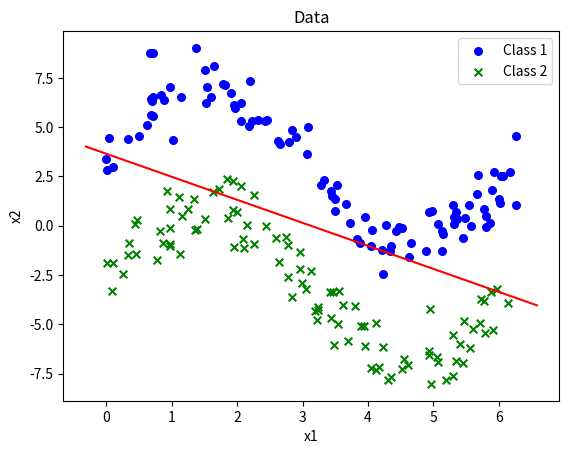

The matplotlib source for this figure:
import numpy as np
import matplotlib.pyplot as plt

'''
Step 0: Write methods for plotting the dataset and the decision boundary
'''

# See the documentation for method add_subplot
# https://matplotlib.org/api/_as_gen/matplotlib.figure.Figure.html#matplotlib.figure.Figure.add_subplot
#
# Shortly, add_subplot adds an axis to a figure and returns a matplotlib.axes.Axes object.
# In the following, a new axis is created at the first position on a grid of 1 row and 1 column.
figure = plt.figure()
axes = figure.add_subplot(111)


def plot_dataset(X1, X2, axis):
    axis.scatter(np.array(X1[:, 0]), np.array(X1[:, 1]), s=30, c='b', marker='o', label='Class 1')
    axis.scatter(np.array(X2[:, 0]), np.array(X2[:, 1]), s=30, c='g', marker='x', label='Class 2')

    plt.xlabel('x1')
    plt.ylabel('x2')
    plt.title('Data')
    plt.legend()


def plot_decision_boundary(theta, axis):
    x_limit = axis.get_xlim()  # get_xlim() returns (float, float) representing the current x-axis limits

    # Hint:
    #
    # We'd like to plot the decision boundary based on (theta^T)(x) = 0
    # This means (theta_0)(x_0) + (theta_1)(x_1) + (theta_2)(x_2) = 0
    # Recall that x_0 is 1. So, it becomes theta0 + (theta_1)(x_1) + (theta_2)(x_2) = 0
    # Now, let's solve the above equation for x_2 (Why is this reasonable?)
    # i.e. x_2 = -(theta0 + theta_1 * x_1) / theta_2

    point1 = (x_limit[0], - (theta[0] + theta[1] * x_limit[0]) / theta[2])
    point2 = (x_limit[1], - (theta[0] + theta[1] * x_limit[1]) / theta[2])

    plt.plot((point1[0], point2[0]), (point1[1], point2[1]), 'r-')


'''
Step 1: Prepare the dataset (X, y) and theta obtained from Problem 2.2
'''
X1 = np.array([[5.85811186e+00, 1.22514944e-01], [6.00000443e+00, 1.35309858e+00],
               [5.92284784e+00, 2.73055315e+00], [1.52096299e+00, 6.21018604e+00],
               [5.30181969e+00, 1.06006684e+00], [1.84827940e-02, 2.85281664e+00],
               [3.45604657e+00, 1.53032968e+00], [4.22908122e-03, 3.36294834e+00],
               [3.48985476e+00, 7.51884752e-01], [6.26725305e+00, 1.07496703e+00],
               [1.14301185e+00, 6.51237438e+00], [4.23216371e+00, -2.44093332e+00],
               [5.47550663e+00, 4.06333297e-01], [6.91545908e-01, 6.40202254e+00],
               [5.36323789e+00, 3.34195653e-01], [2.05562456e+00, 6.22292165e+00],
               [8.41550344e-01, 6.64205417e+00], [3.52365485e+00, 2.04313164e+00],
               [4.47711189e+00, -3.86246764e-02], [5.89528259e+00, 1.79006628e+00],
               [6.19166029e-01, 5.11662188e+00], [5.54388098e+00, 1.06447058e+00],
               [2.32147724e+00, 5.38777768e+00], [2.62141168e+00, 4.28575143e+00],
               [4.63535586e-02, 4.45755669e+00], [5.33931497e+00, 7.04464916e-01],
               [5.57510725e+00, -3.39830880e-02], [1.96161624e+00, 5.95425951e+00],
               [1.91163042e+00, 6.75226744e+00], [1.64362576e+00, 8.10340980e+00],
               [7.10795973e-01, 8.76085464e+00], [6.92524153e-01, 5.61415508e+00],
               [4.94898675e-01, 4.54839212e+00], [6.06103845e+00, 2.50633947e+00],
               [9.73818272e-02, 2.98938521e+00], [4.88362231e+00, -1.27782382e+00],
               [3.07408705e+00, 3.63515130e+00], [3.28864750e+00, 2.07462075e+00],
               [6.26354557e+00, 4.53934384e+00], [6.16816836e+00, 2.73690942e+00],
               [4.21560198e+00, -1.22336763e+00], [5.12756678e+00, -1.29691280e+00],
               [4.35537106e+00, -1.02344862e+00], [2.45336946e+00, 5.36145405e+00],
               [1.81532920e+00, 7.15020457e+00], [5.07147058e+00, 1.02288646e-01],
               [1.54560026e+00, 7.04755026e+00], [4.42717299e+00, -2.81259623e-01],
               [2.83503002e+00, 4.84934257e+00], [5.80106290e+00, -5.74634830e-02],
               [2.22759281e+00, 5.29488901e+00], [3.08219947e+00, 5.00507772e+00],
               [5.79711865e+00, 5.07300906e-01], [1.50372185e+00, 7.92150886e+00],
               [5.31174440e+00, 4.69530673e-01], [1.02455161e+00, 4.37343480e+00],
               [4.52702912e+00, -1.04276511e-01], [3.88224756e+00, -8.80499022e-01],
               [4.05922572e+00, -2.13265308e-01], [6.03892811e+00, 2.54764213e+00],
               [6.69758084e-01, 8.75729172e+00], [3.43081467e+00, 1.78550466e+00],
               [5.68295684e+00, 2.56567127e+00], [5.77236666e+00, 8.62633177e-01],
               [4.62600300e+00, -1.59433537e+00], [5.44977295e+00, -6.29484710e-01],
               [8.83574711e-01, 6.39890091e+00], [9.77493464e-01, 7.04576842e+00],
               [6.96010647e-01, 6.32483711e+00], [2.42501319e+00, 5.31169779e+00],
               [7.13900135e-01, 5.55653866e+00], [1.60388408e+00, 6.52536492e+00],
               [1.95919971e+00, 6.14051234e+00], [3.72469206e+00, 1.16211293e-01],
               [2.18109919e+00, 5.03391632e+00], [3.37992980e-01, 4.38666016e+00],
               [2.66255987e+00, 4.16248548e+00], [1.37563677e+00, 9.01655089e+00],
               [4.97070262e+00, 7.65748319e-01], [5.67177205e+00, 1.60946513e+00],
               [5.31404919e+00, 9.70842964e-02], [6.02115102e+00, 1.14662909e+00],
               [4.05204793e+00, -1.03418242e+00], [3.66918406e+00, 1.11617948e+00],
               [3.82708241e+00, -6.89595628e-01], [4.65955271e+00, -8.63810375e-01],
               [3.32919754e+00, 2.31647457e+00], [4.33734390e+00, -1.29535742e+00],
               [3.95943543e+00, 4.58081833e-01], [2.89422338e+00, 4.49606922e+00],
               [2.19510893e+00, 7.36292377e+00], [2.79133907e+00, 4.25746815e+00],
               [7.19221108e-01, 6.54004102e+00], [5.13548270e+00, -2.54674801e-01],
               [2.05933161e+00, 5.28710542e+00], [1.78202945e+00, 7.16853185e+00],
               [3.48957680e+00, 1.36969854e+00], [4.93781831e+00, 6.91655345e-01],
               [4.27909400e+00, 2.03346686e-02], [5.15336506e+00, -4.14053935e-01]])

X2 = np.array([[3.43323051, -4.68184123], [2.59748185, -0.61500731],
               [0.33480371, -1.47508942], [5.7825976, -5.44824068],
               [0.87070876, -0.89526139], [0.01802905, -1.89299839],
               [2.74929135, -0.56312653], [4.22560236, -6.12770556],
               [2.78127731, -0.95800779], [3.47222918, -3.33378672],
               [0.9782014, -1.00938521], [2.25445075, -0.90402158],
               [5.55216081, -6.18491739], [6.13910761, -3.93666989],
               [2.99043663, -2.89123684], [0.44884867, -1.45297558],
               [3.88912523, -5.06048717], [2.10025175, -1.1028566],
               [0.93182831, 1.75229369], [3.80362678, -4.04122195],
               [0.34639776, -0.87243213], [5.7116009, -4.93209123],
               [5.05087165, -6.67367203], [1.3492558, 1.33394759],
               [2.95688016, -2.19674503], [4.96859322, -8.01640548],
               [5.87695275, -3.34649668], [1.94117582, 2.27797699],
               [3.62547526, -4.0217949], [0.82629384, -0.27290357],
               [3.6890367, -5.82061241], [4.93797566, -6.52602515],
               [5.90841492, -5.27521196], [5.1879215, -7.80427044],
               [2.09766098, -0.68048301], [5.76655061, -3.82518968],
               [0.97690188, -0.91069622], [2.26501337, 1.56056043],
               [3.13676069, -2.29446312], [5.29747136, -5.55385824],
               [2.00649857, 0.68266315], [0.77856457, -1.75844385],
               [3.54571209, -4.98304275], [0.97247461, -0.11610218],
               [4.31311129, -7.82947521], [3.48007352, -6.04086403],
               [1.50781401, 0.33381045], [2.43853928, -0.03145604],
               [0.25314147, -2.45908731], [1.35654226, -0.22865539],
               [5.06582758, -6.90535573], [3.41686466, -3.37239301],
               [5.61214807, -5.25701105], [5.97522182, -3.22566212],
               [3.18939015, -4.3188073], [5.46345617, -4.82657628],
               [5.41151575, -6.0126475], [5.347017, -6.83984988],
               [5.7259852, -3.72566258], [1.38905244, -0.13844681],
               [3.9562558, -6.09691018], [1.25473486, 0.8640623],
               [0.08936814, -3.30723552], [3.22365241, -4.78721191],
               [3.2415687, -4.24880257], [1.1302129, -1.41426559],
               [4.12636748, -7.32837589], [2.15023019, 0.05432966],
               [4.55269902, -6.73020725], [1.63594817, 1.72806532],
               [0.099722, -1.90546332], [4.61336823, -7.07377162],
               [3.55425568, -3.30089928], [4.52715899, -7.27897524],
               [5.30602493, -7.61995372], [5.44738276, -6.9766927],
               [4.34946148, -7.64515063], [4.04771578, -7.19386371],
               [1.85701731, 0.39977015], [3.04610896, -3.2246929],
               [2.96501443, -1.32784036], [1.15817849, 0.48576348],
               [1.11438724, 1.46252362], [0.44152831, 0.09032514],
               [1.95859258, -1.05902546], [2.63644257, -1.85839175],
               [1.93538744, 0.77671848], [4.12489761, -4.92407274],
               [3.93239509, -5.08468575], [3.22929697, -4.11585099],
               [4.94033586, -4.20813851], [2.77167364, -2.60322887],
               [2.05535528, 2.02195992], [0.97916579, 0.86646976],
               [1.84314531, 2.3764651], [4.92906354, -6.32746025],
               [1.72832737, 1.88550113], [2.83989839, -3.62635215],
               [4.17304198, -7.15506579], [0.47159292, 0.28458576]])

X = np.concatenate([X1, X2], 0)
y = np.concatenate([np.matrix(np.zeros([100, 1])), np.matrix(np.ones([100, 1]))])

# Put theta you have obtained from Problem 1.2 or Problem 1.3
theta = np.array([[6.66148814], [-2.1293851], [-1.82341943]])

'''
Step 3: Call the methods to plot the dataset and the decision boundary
'''

plot_dataset(X1, X2, axes)
plot_decision_boundary(theta, axes)
plt.show()